Run: headless pygame with SDL's dummy video driver; simulated clock (each Clock.tick advances the game by its frame time, no real sleeping); random seed 0; keys injected as events and as key.get_pressed() state; mouse plan: one left click at the window centre at the start of phase 2, then a move to the lower-right quarter at the start of phase 3.
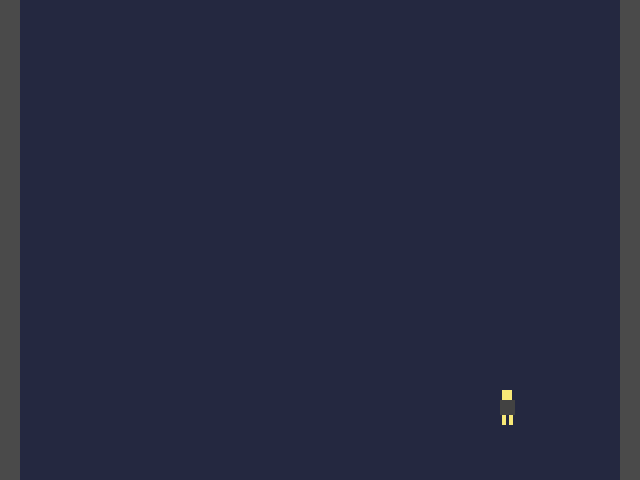
Frame 1 of 4 · flips 1–60 · no input
Frame 2 of 4 · flips 61–180 · clicked the window centre · tapped SPACE, RETURN · held RIGHT (→), D · screen unchanged from frame 1, image omitted
Frame 3 of 4 · flips 181–300 · moved the mouse to the lower-right quarter · held DOWN (↓), S · screen unchanged from frame 2, image omitted
Frame 4 of 4 · flips 301–420 · held LEFT (←), A, UP (↑), W · screen unchanged from frame 3, image omitted

The pygame program that drew these frames:

import pygame


pygame.init()

WIDTH = 640
HEIGHT = 480
SIZE = (WIDTH, HEIGHT)

screen = pygame.display.set_mode(SIZE)
clock = pygame.time.Clock()

# ---------------------------
# Initialize global variables

mario_x = 500
mario_y = 400
death = False
# ---------------------------

running = True
while running:
    # EVENT HANDLING
    for event in pygame.event.get():
        if event.type == pygame.QUIT:
            running = False
        elif event.type == pygame.MOUSEBUTTONDOWN:
            print(event)

    # GAME STATE UPDATES
    # All game math and comparisons happen here

    # DRAWING
    screen.fill((36, 40, 64))

    # Mario guy thing idk lol
    pygame.draw.rect(screen, (66, 66, 66), (mario_x, mario_y, 15, 15))
    pygame.draw.rect(screen, (247, 232, 119), (mario_x+2.5, mario_y-10, 10, 10))
    pygame.draw.rect(screen, (247, 232, 119), (mario_x+2, mario_y+15, 4, 10))
    pygame.draw.rect(screen, (247, 232, 119), (mario_x+9, mario_y+15, 4, 10))

    # Tower walls
    pygame.draw.rect(screen, (74, 74, 74), (-30, -20, 50, 1000))
    pygame.draw.rect(screen, (74, 74, 74), (620, -20, 50, 1000))

    # of the game loop
    pygame.display.flip()
    clock.tick(30)
    #---------------------------


pygame.quit()
